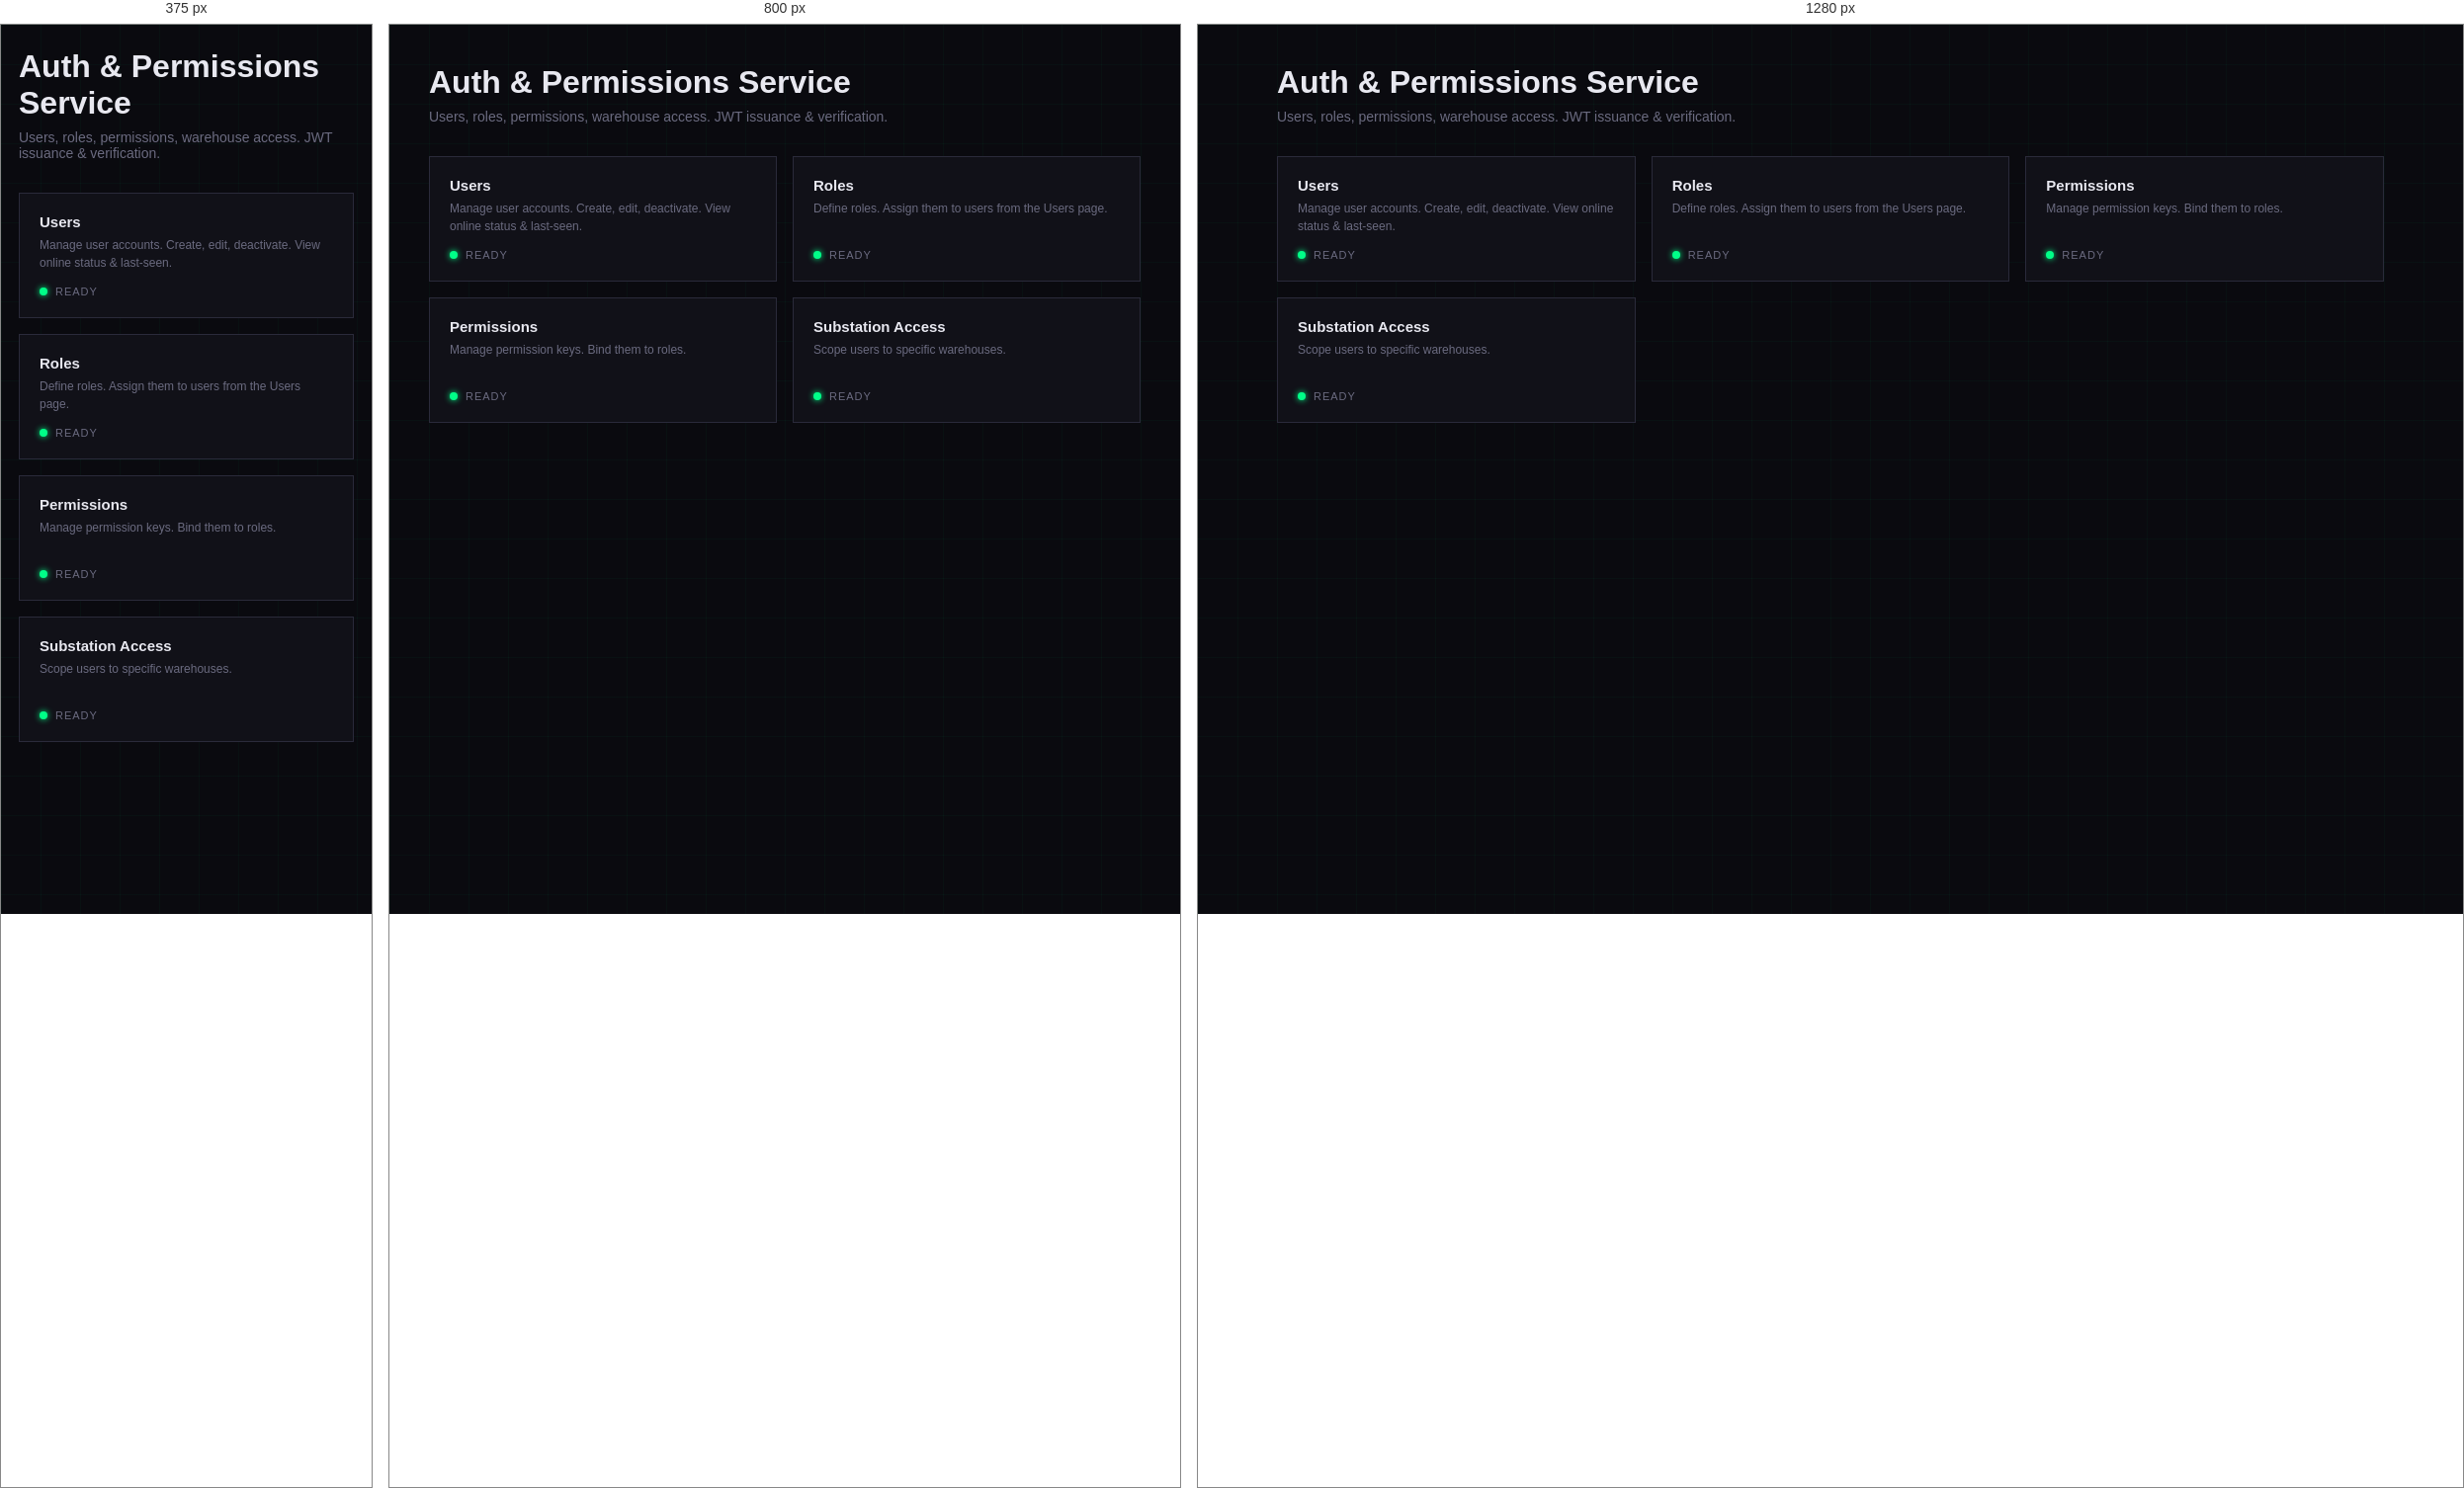
Rendered at 375 px, 800 px and 1280 px, left to right.

<!-- file: index.html -->
<!DOCTYPE html>
<html lang="en">
<head>
<meta charset="UTF-8">
<title>Auth & Permissions Service — Overview</title>
<link href="https://fonts.googleapis.com/css2?family=Space+Mono:wght@400;700&family=Syne:wght@400;600;800&display=swap" rel="stylesheet">
<link rel="stylesheet" href="/css/style.css">
</head>
<body>
<script src="/js/app.js"></script>
<script>
  renderAppShell({
    service: 'Auth & Permissions Service',
    page: 'Overview',
    tabs: [
      { href: '/ui/auth-service/index.html', label: 'Overview' },
      { href: '/ui/auth-service/users.html', label: 'Users' },
      { href: '/ui/auth-service/roles.html', label: 'Roles' },
      { href: '/ui/auth-service/permissions.html', label: 'Permissions' }
    ]
  });
</script>

<main class="page">
  <h1>Auth & Permissions Service</h1>
  <p class="sub">Users, roles, permissions, warehouse access. JWT issuance &amp; verification.</p>

  <div class="grid" style="grid-template-columns: repeat(auto-fill, minmax(280px, 1fr));">
    <a class="tile" href="/ui/auth-service/users.html">
      <div class="tile-name">Users</div>
      <div class="tile-desc">Manage user accounts. Create, edit, deactivate. View online status &amp; last-seen.</div>
      <div class="tile-status"><span class="dot up"></span><span>ready</span></div>
    </a>
    <a class="tile" href="/ui/auth-service/roles.html">
      <div class="tile-name">Roles</div>
      <div class="tile-desc">Define roles. Assign them to users from the Users page.</div>
      <div class="tile-status"><span class="dot up"></span><span>ready</span></div>
    </a>
    <a class="tile" href="/ui/auth-service/permissions.html">
      <div class="tile-name">Permissions</div>
      <div class="tile-desc">Manage permission keys. Bind them to roles.</div>
      <div class="tile-status"><span class="dot up"></span><span>ready</span></div>
    </a>
    <a class="tile" href="/ui/auth-service/warehouses.html">
      <div class="tile-name">Substation Access</div>
      <div class="tile-desc">Scope users to specific warehouses.</div>
      <div class="tile-status"><span class="dot up"></span><span>ready</span></div>
    </a>
  </div>
</main>
</body>
</html>


/* @media block from style.css */
@media (max-width: 700px) {
  .login-box { width: 90%; padding: 32px 24px; }
  .topbar { padding: 14px 18px; }
  .shell-top { padding: 12px 18px; flex-wrap: wrap; gap: 12px; }
  .sub-nav { padding: 0 18px; overflow-x: auto; }
  .page { padding: 24px 18px; }
  .toolbar { flex-direction: column; align-items: flex-start; gap: 12px; }
}

/* @media block from style.css */
@media (max-width: 900px) {
  .sidebar {
    transform: translateX(-110%);
    transition: transform 0.15s var(--sb-ease), width 0.28s var(--sb-ease);
  }
  .sidebar.mobile-open { transform: translateX(0); }
  .sb-main { margin-left: 0 !important; padding: 20px 18px; }
  .sb-mobile-toggle { display: flex !important; }
}